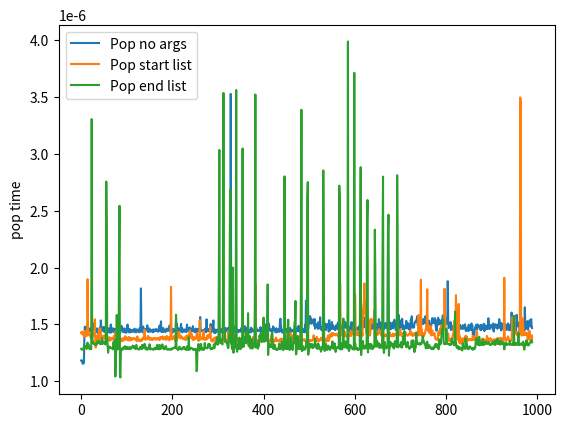

Write Python code to recreate this figure.
import matplotlib.pyplot as plt
import time


def get_pop_time(size, repeat_count, pop_position=None):
    """
    size - размер списка из нулей на котором будем тестировать скорость операции pop
    repeat_count - количество повторений для усреднения
    pop_position - позиция с которой делаем pop
    """
    l = [0] * size
    start_time = time.time()
    for i in range(repeat_count):
        l.pop(pop_position)
    end_time = time.time()
    return (end_time - start_time) / repeat_count


repeat_count = 1000

values1 = [get_pop_time(10000, 1000, 50) for size in range(10, 1000)]
values2 = [get_pop_time(10000, 2000, 100) for size in range(10, 1000)]
values3 = [get_pop_time(10000, 3000, 150) for size in range(10, 1000)]

plt.plot(values1, label='Pop no args')
plt.plot(values2, label='Pop start list')
plt.plot(values3, label='Pop end list')
plt.ylabel('pop time')
ax = plt.subplot(111)
ax.legend()
plt.show()